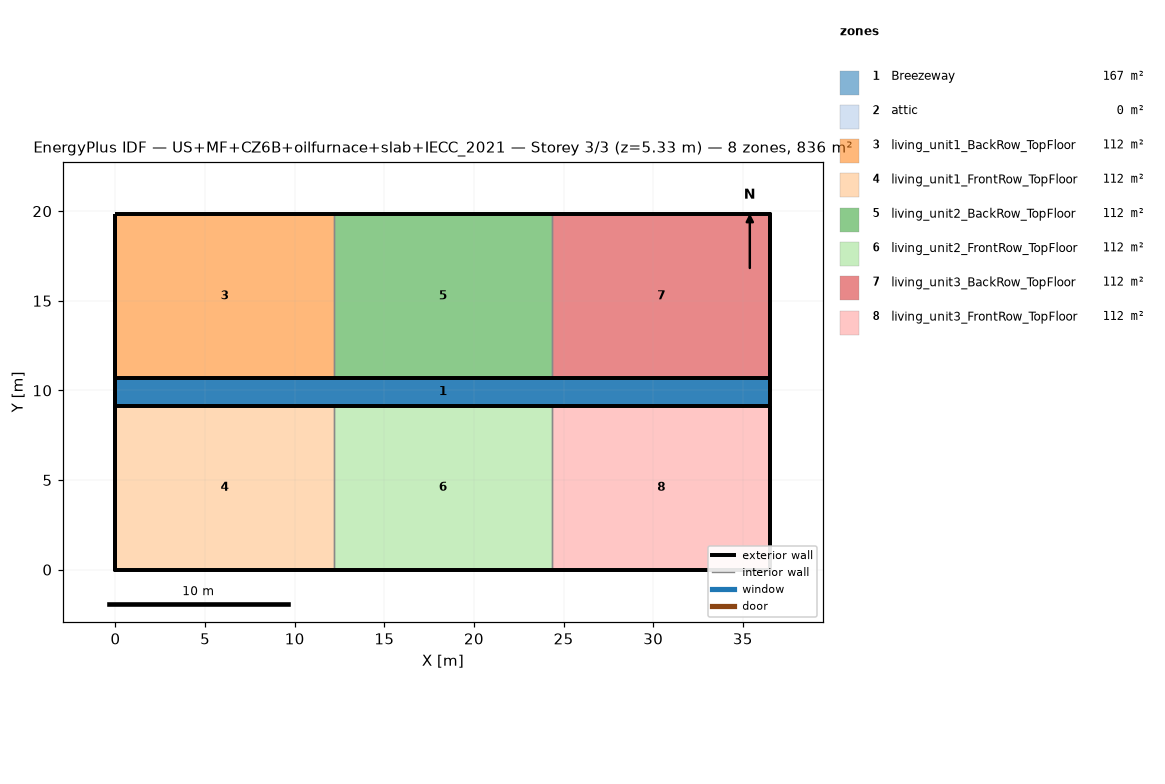
=== STOREY PLAN SPEC (per zone: floor XY polygon, exterior-wall plan segments, windows/doors) ===
zone 1: Breezeway  (167.0 m²)
  floor: (36.54, 9.16) (0.00, 9.16) (0.00, 10.68) (36.54, 10.68)
  floor: (36.54, 9.16) (0.00, 9.16) (0.00, 10.68) (36.54, 10.68)
  floor: (36.54, 9.16) (0.00, 9.16) (0.00, 10.68) (36.54, 10.68)
zone 2: attic  (0.0 m²)
  exterior wall: (36.54, 0.00) – (36.54, 19.84) – (36.54, 9.92)  [29.8 m]
  exterior wall: (0.00, 19.84) – (0.00, 0.00) – (0.00, 9.92)  [29.8 m]
zone 3: living_unit1_BackRow_TopFloor  (111.5 m²)
  floor: (12.18, 10.68) (0.00, 10.68) (0.00, 19.84) (12.18, 19.84)
  exterior wall: (12.18, 19.84) – (0.00, 19.84)  [12.2 m]
  exterior wall: (0.00, 19.84) – (0.00, 10.68)  [9.2 m]
  exterior wall: (0.00, 10.68) – (12.18, 10.68)  [12.2 m]
  interior walls: 1
zone 4: living_unit1_FrontRow_TopFloor  (111.5 m²)
  floor: (12.18, 0.00) (0.00, 0.00) (0.00, 9.16) (12.18, 9.16)
  exterior wall: (0.00, 0.00) – (12.18, 0.00)  [12.2 m]
  exterior wall: (0.00, 9.16) – (0.00, 0.00)  [9.2 m]
  exterior wall: (12.18, 9.16) – (0.00, 9.16)  [12.2 m]
  interior walls: 1
zone 5: living_unit2_BackRow_TopFloor  (111.5 m²)
  floor: (24.36, 10.68) (12.18, 10.68) (12.18, 19.84) (24.36, 19.84)
  exterior wall: (12.18, 10.68) – (24.36, 10.68)  [12.2 m]
  exterior wall: (24.36, 19.84) – (12.18, 19.84)  [12.2 m]
  interior walls: 2
zone 6: living_unit2_FrontRow_TopFloor  (111.5 m²)
  floor: (24.36, 0.00) (12.18, 0.00) (12.18, 9.16) (24.36, 9.16)
  exterior wall: (12.18, 0.00) – (24.36, 0.00)  [12.2 m]
  exterior wall: (24.36, 9.16) – (12.18, 9.16)  [12.2 m]
  interior walls: 2
zone 7: living_unit3_BackRow_TopFloor  (111.5 m²)
  floor: (36.54, 10.68) (24.36, 10.68) (24.36, 19.84) (36.54, 19.84)
  exterior wall: (36.54, 10.68) – (36.54, 19.84)  [9.2 m]
  exterior wall: (36.54, 19.84) – (24.36, 19.84)  [12.2 m]
  exterior wall: (24.36, 10.68) – (36.54, 10.68)  [12.2 m]
  interior walls: 1
zone 8: living_unit3_FrontRow_TopFloor  (111.5 m²)
  floor: (36.54, 0.00) (24.36, 0.00) (24.36, 9.16) (36.54, 9.16)
  exterior wall: (24.36, 0.00) – (36.54, 0.00)  [12.2 m]
  exterior wall: (36.54, 0.00) – (36.54, 9.16)  [9.2 m]
  exterior wall: (36.54, 9.16) – (24.36, 9.16)  [12.2 m]
  interior walls: 1

=== DERIVED (storey summary) ===
Building: US+MF+CZ6B+oilfurnace+slab+IECC_2021
Storey: 3 of 3  (floor level z = 5.33 m)
Storey gross floor area: 836.2 m²
Zones on this storey: 8
  - Breezeway: floor 167.0 m²
  - attic: floor 0.0 m²; exterior wall 59.5 m (81.9 m²); WWR 0.0%
  - living_unit1_BackRow_TopFloor: floor 111.5 m²; exterior wall 33.5 m (86.9 m²); WWR 0.0%
  - living_unit1_FrontRow_TopFloor: floor 111.5 m²; exterior wall 33.5 m (86.9 m²); WWR 0.0%
  - living_unit2_BackRow_TopFloor: floor 111.5 m²; exterior wall 24.4 m (63.1 m²); WWR 0.0%
  - living_unit2_FrontRow_TopFloor: floor 111.5 m²; exterior wall 24.4 m (63.1 m²); WWR 0.0%
  - living_unit3_BackRow_TopFloor: floor 111.5 m²; exterior wall 33.5 m (86.9 m²); WWR 0.0%
  - living_unit3_FrontRow_TopFloor: floor 111.5 m²; exterior wall 33.5 m (86.9 m²); WWR 0.0%
Zone adjacency (shared interzone walls):
  - living_unit1_BackRow_TopFloor ↔ living_unit2_BackRow_TopFloor
  - living_unit1_FrontRow_TopFloor ↔ living_unit2_FrontRow_TopFloor
  - living_unit2_BackRow_TopFloor ↔ living_unit3_BackRow_TopFloor
  - living_unit2_FrontRow_TopFloor ↔ living_unit3_FrontRow_TopFloor